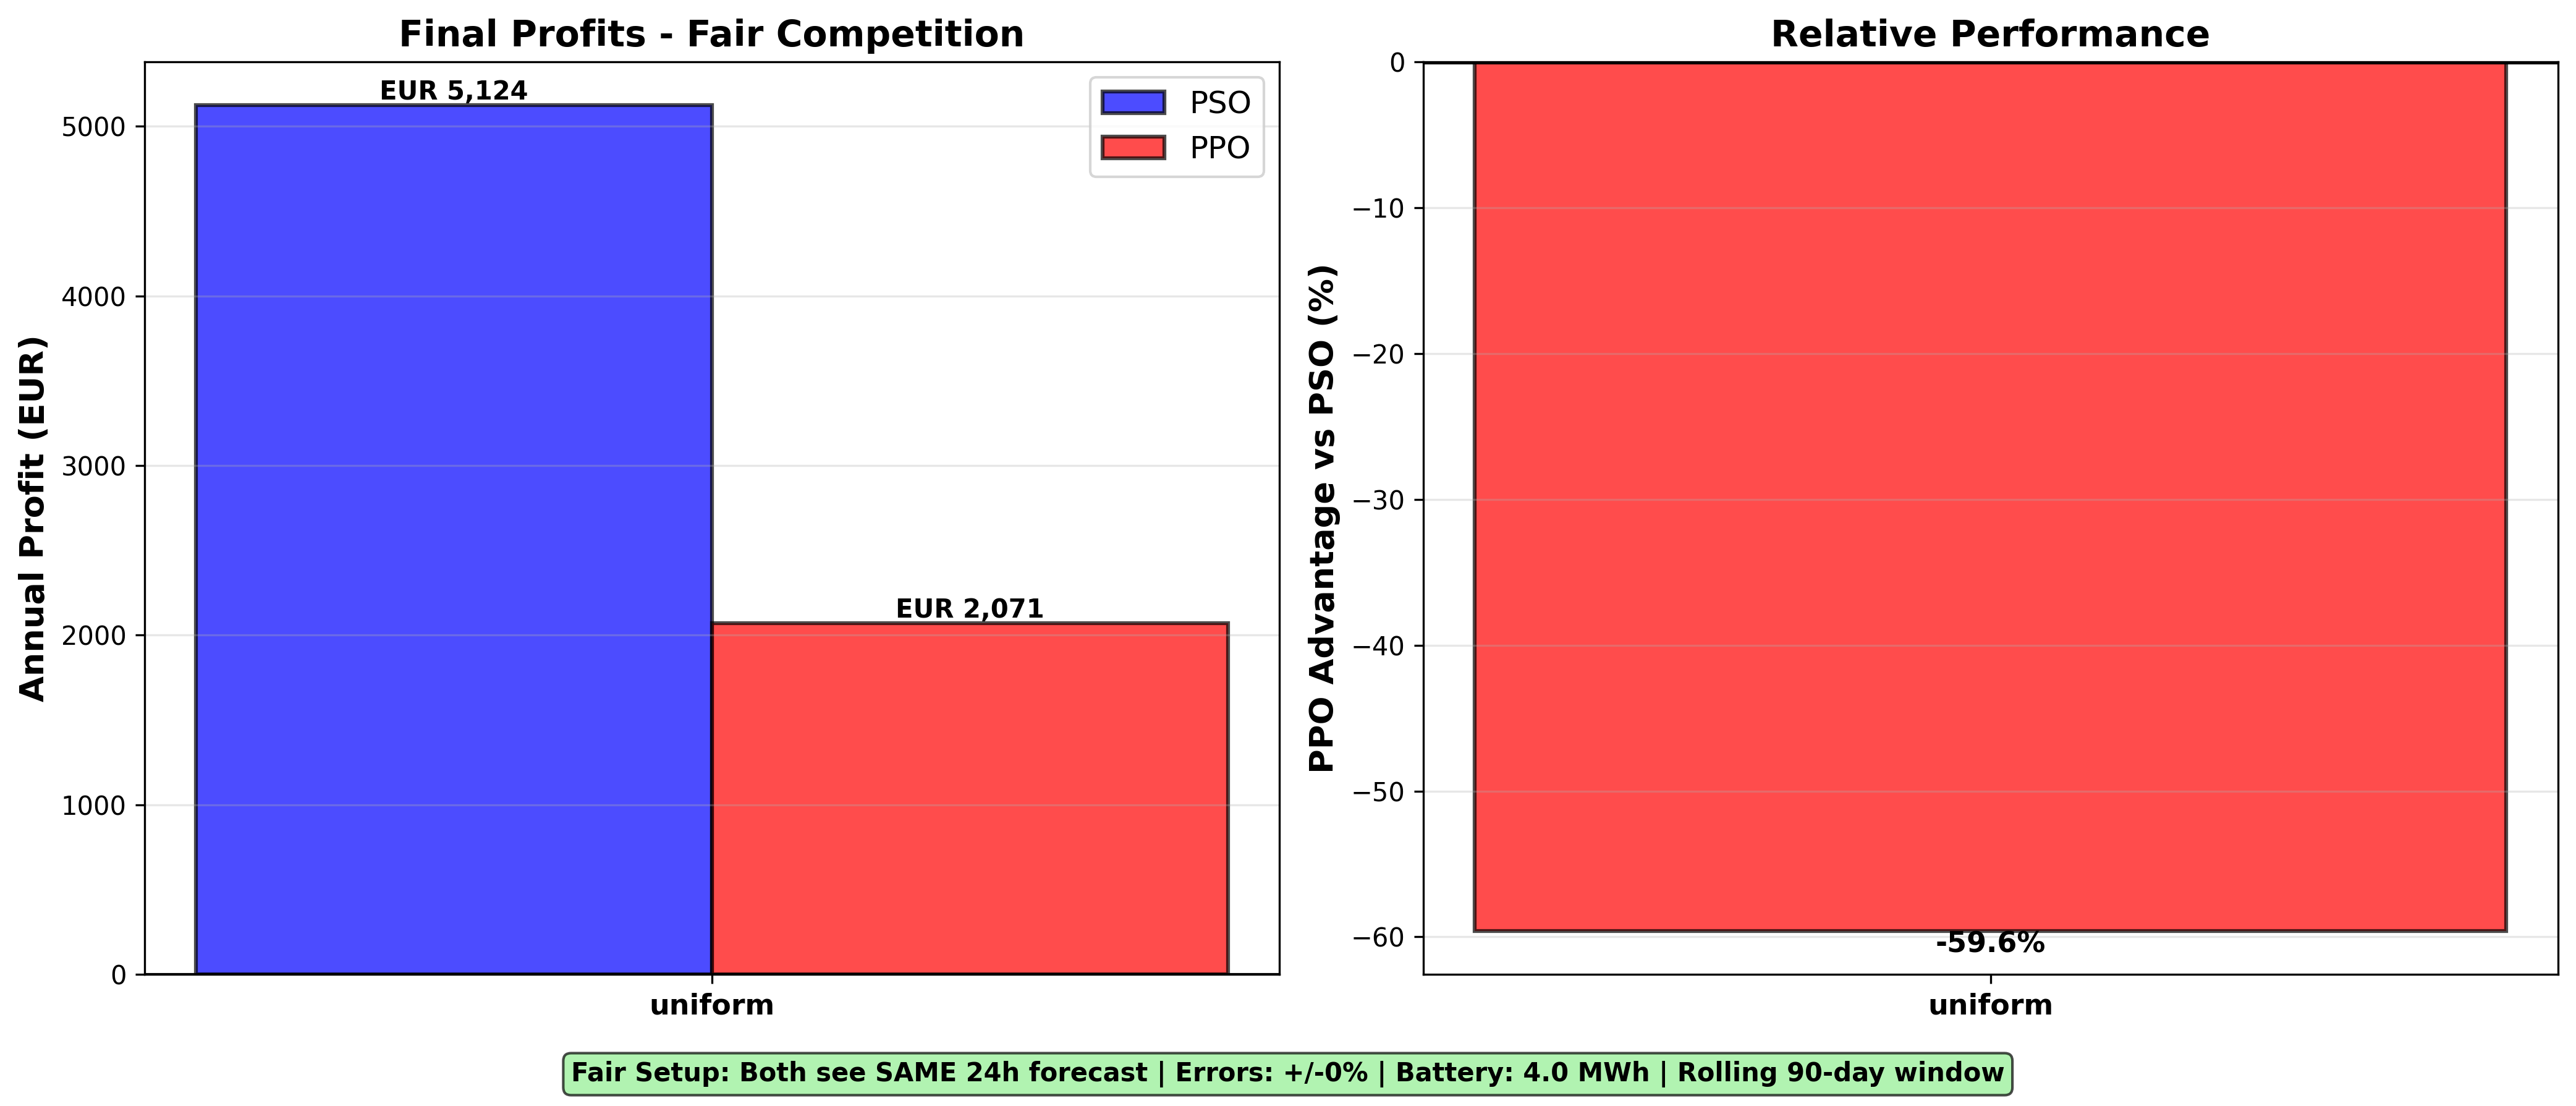

The file beside this chart, header and first rows:
Noise_Type, PSO_Profit, PPO_Profit, Difference, Diff_Pct, Winner
uniform, 5124, 2071, -3053, -59.58, PSO
